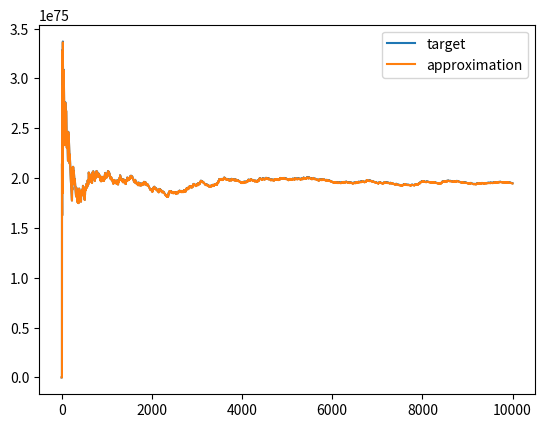

This chart was generated by the following Python code:
import math
import numpy as np
import matplotlib.pyplot as plt
import random

L = 28948022309329048855892746252171976963363056481941560715954676764349967630337

def target(f, rel_stake):
    T  = L * (1 - (1-f)**rel_stake)
    return T

def approx_target(f, stake, Sigma):
    stake = int(stake)
    x = (1-f)
    c = math.log(x)
    k = L*c
    kp = k*c
    kpp = kp/2
    # approx sigma
    sigma_1 = -1 * k/Sigma
    sigma_2 = -1 * kpp/(Sigma**2)
    # sigma is in Z
    sigma_2 = int(sigma_2)
    sigma_1 = int(sigma_1)
    T = sigma_1 * stake + sigma_2*stake**2
    return T


f = 0.5
# let's assume stakeholde having 1% of the stake, 1/100.
# each iteration increases stake by value 1.
TOTAL = 10000
S = []
stake = 0
T = []
T_approx = []
for i in range(TOTAL):
    if random.random()>=0.9:
        stake+=1
    S+=[(stake, i+1.0)]
    t = target(f, stake/(i+1.0))
    T+=[t]
    t_approx = approx_target(f, stake, (i+1.0))
    T_approx+=[t_approx]

plt.plot(T)
plt.plot(T_approx)
plt.legend(["target", "approximation"])
plt.savefig('plot.png')
